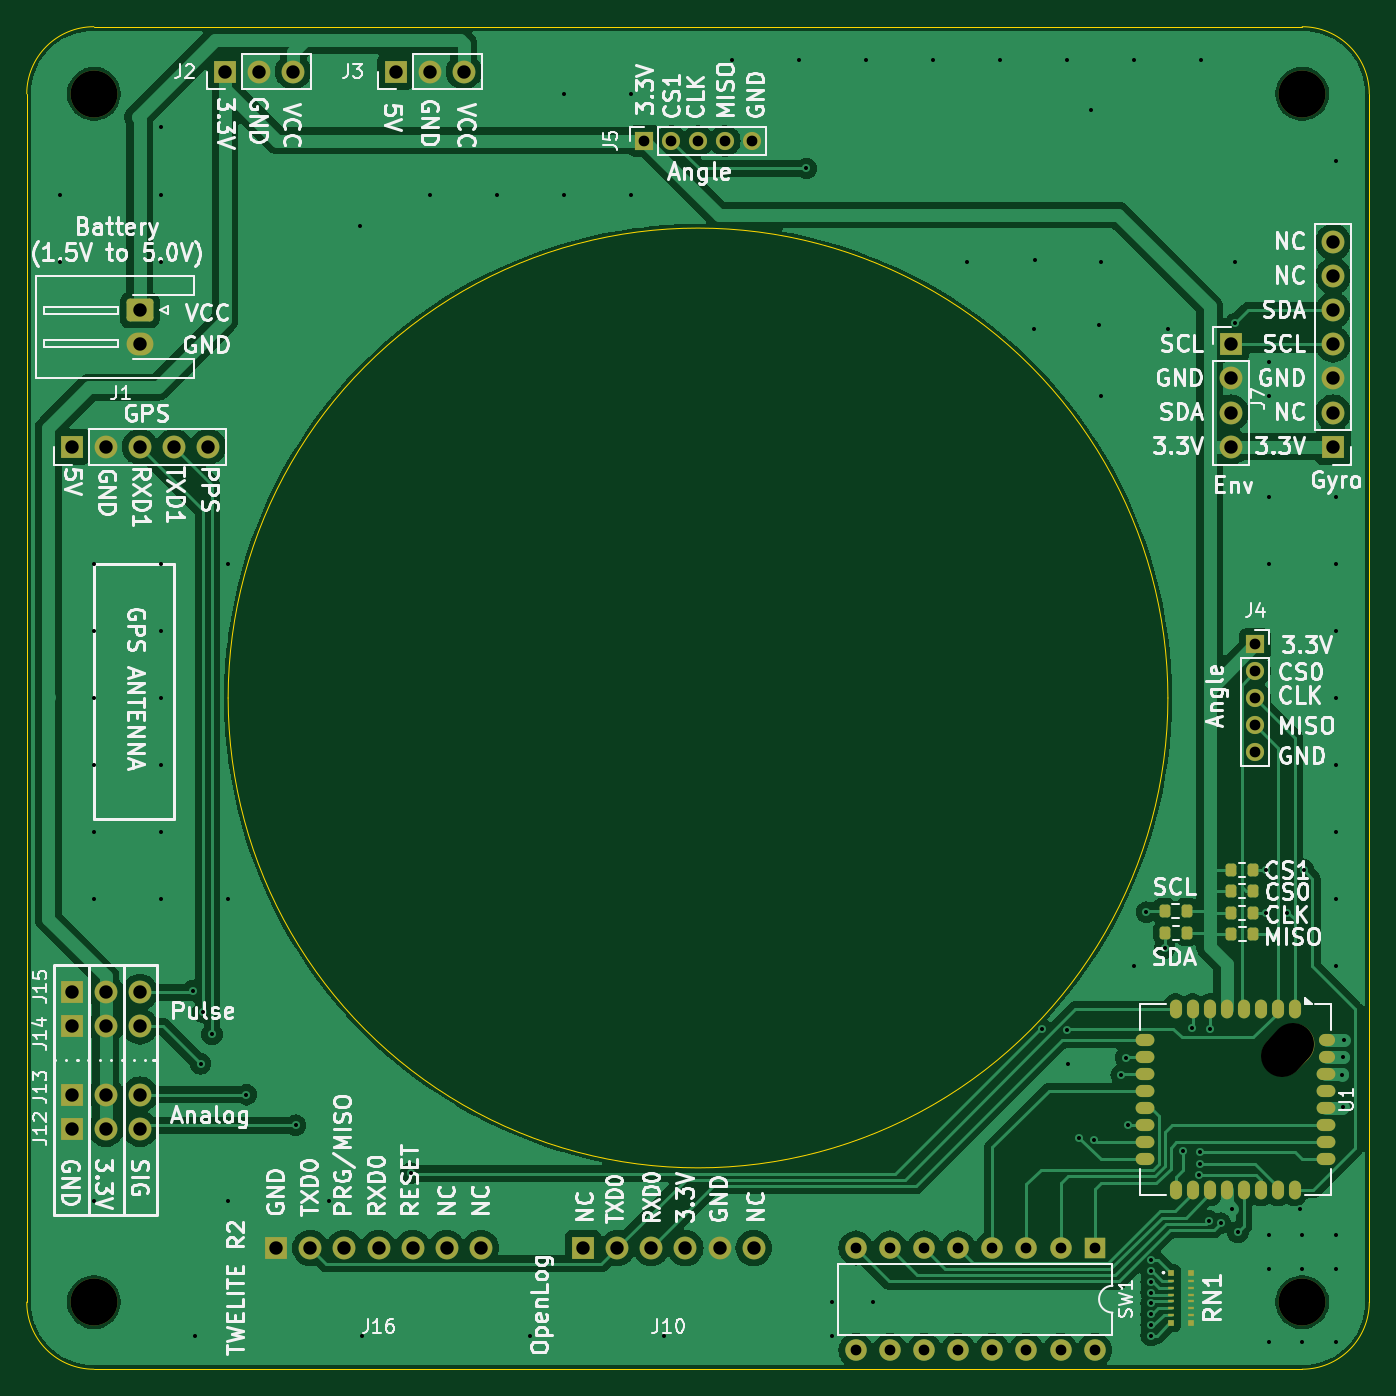
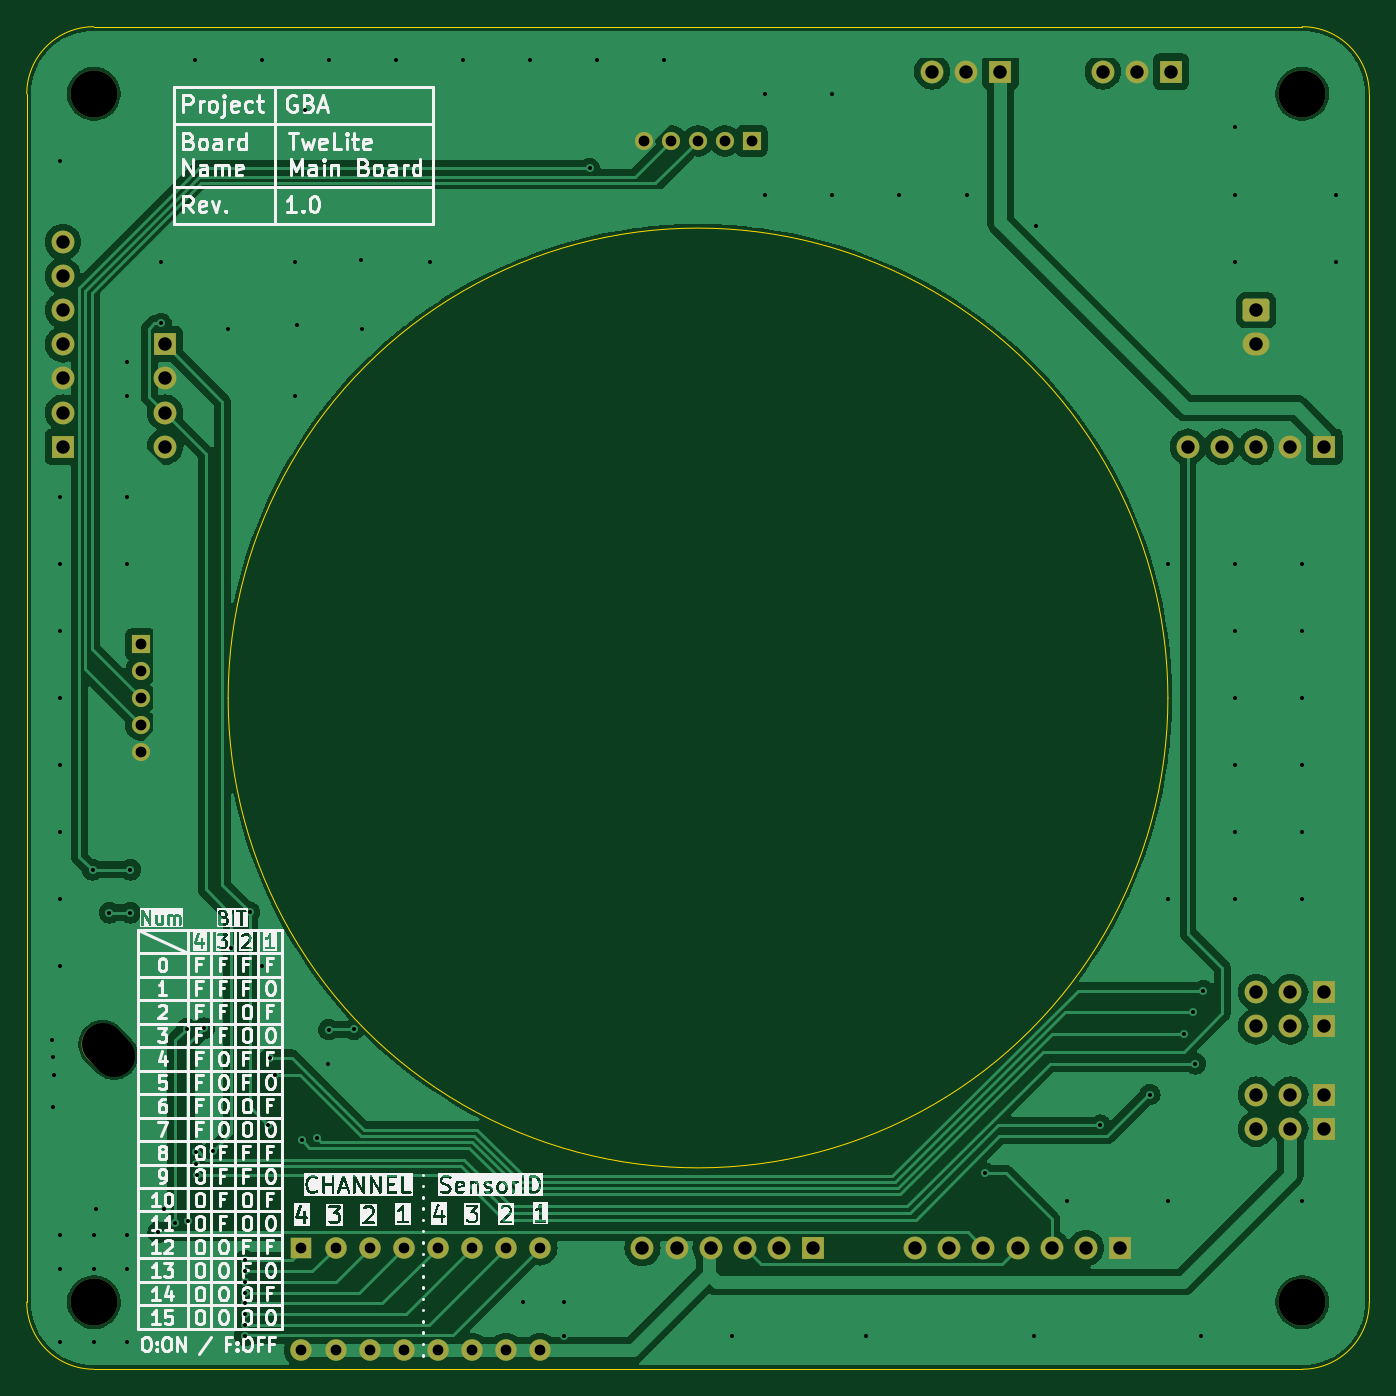
Circuit board: 11 layer files. Board 100.0 x 100.0 mm.
- bottom_copper: GBA_Main-B_Cu.gbl (106589 bytes)
- bottom_mask: GBA_Main-B_Mask.gbs (4114 bytes)
- paste: GBA_Main-B_Paste.gbp (502 bytes)
- bottom_silk: GBA_Main-B_Silkscreen.gbo (155182 bytes)
- outline: GBA_Main-Edge_Cuts.gm1 (1236 bytes)
- top_copper: GBA_Main-F_Cu.gtl (133395 bytes)
- top_mask: GBA_Main-F_Mask.gts (6181 bytes)
- paste: GBA_Main-F_Paste.gtp (3126 bytes)
- top_silk: GBA_Main-F_Silkscreen.gto (154222 bytes)
- drill: GBA_Main-NPTH.drl (515 bytes)
- drill: GBA_Main-PTH.drl (3464 bytes)

=== bottom_copper: GBA_Main-B_Cu.gbl (106589 bytes, source omitted) ===
=== bottom_mask: GBA_Main-B_Mask.gbs (4114 bytes, source withheld) ===
=== paste: GBA_Main-B_Paste.gbp ===
G04 #@! TF.GenerationSoftware,KiCad,Pcbnew,8.0.7*
G04 #@! TF.CreationDate,2025-12-14T15:56:06+09:00*
G04 #@! TF.ProjectId,GBA_Main,4742415f-4d61-4696-9e2e-6b696361645f,rev?*
G04 #@! TF.SameCoordinates,Original*
G04 #@! TF.FileFunction,Paste,Bot*
G04 #@! TF.FilePolarity,Positive*
%FSLAX46Y46*%
G04 Gerber Fmt 4.6, Leading zero omitted, Abs format (unit mm)*
G04 Created by KiCad (PCBNEW 8.0.7) date 2025-12-14 15:56:06*
%MOMM*%
%LPD*%
G01*
G04 APERTURE LIST*
G04 APERTURE END LIST*
M02*

=== bottom_silk: GBA_Main-B_Silkscreen.gbo (155182 bytes, source omitted) ===
=== outline: GBA_Main-Edge_Cuts.gm1 ===
G04 #@! TF.GenerationSoftware,KiCad,Pcbnew,8.0.7*
G04 #@! TF.CreationDate,2025-12-14T15:56:06+09:00*
G04 #@! TF.ProjectId,GBA_Main,4742415f-4d61-4696-9e2e-6b696361645f,rev?*
G04 #@! TF.SameCoordinates,Original*
G04 #@! TF.FileFunction,Profile,NP*
%FSLAX46Y46*%
G04 Gerber Fmt 4.6, Leading zero omitted, Abs format (unit mm)*
G04 Created by KiCad (PCBNEW 8.0.7) date 2025-12-14 15:56:06*
%MOMM*%
%LPD*%
G01*
G04 APERTURE LIST*
G04 #@! TA.AperFunction,Profile*
%ADD10C,0.050000*%
G04 #@! TD*
G04 APERTURE END LIST*
D10*
X55000000Y-150000000D02*
X145000000Y-150000000D01*
X150000000Y-145000000D02*
X150000000Y-55000000D01*
X50000000Y-55000000D02*
X50000000Y-145000000D01*
X150000000Y-145000000D02*
G75*
G02*
X145000000Y-150000000I-5000000J0D01*
G01*
X135000000Y-100000000D02*
G75*
G02*
X65000000Y-100000000I-35000000J0D01*
G01*
X65000000Y-100000000D02*
G75*
G02*
X135000000Y-100000000I35000000J0D01*
G01*
X55000000Y-150000000D02*
G75*
G02*
X50000000Y-145000000I0J5000000D01*
G01*
X145000000Y-50000000D02*
G75*
G02*
X150000000Y-55000000I0J-5000000D01*
G01*
X145000000Y-50000000D02*
X55000000Y-50000000D01*
X50000000Y-55000000D02*
G75*
G02*
X55000000Y-50000000I5000000J0D01*
G01*
M02*

=== top_copper: GBA_Main-F_Cu.gtl (133395 bytes, source omitted) ===
=== top_mask: GBA_Main-F_Mask.gts ===
G04 #@! TF.GenerationSoftware,KiCad,Pcbnew,8.0.7*
G04 #@! TF.CreationDate,2025-12-14T15:56:06+09:00*
G04 #@! TF.ProjectId,GBA_Main,4742415f-4d61-4696-9e2e-6b696361645f,rev?*
G04 #@! TF.SameCoordinates,Original*
G04 #@! TF.FileFunction,Soldermask,Top*
G04 #@! TF.FilePolarity,Negative*
%FSLAX46Y46*%
G04 Gerber Fmt 4.6, Leading zero omitted, Abs format (unit mm)*
G04 Created by KiCad (PCBNEW 8.0.7) date 2025-12-14 15:56:06*
%MOMM*%
%LPD*%
G01*
G04 APERTURE LIST*
G04 Aperture macros list*
%AMRoundRect*
0 Rectangle with rounded corners*
0 $1 Rounding radius*
0 $2 $3 $4 $5 $6 $7 $8 $9 X,Y pos of 4 corners*
0 Add a 4 corners polygon primitive as box body*
4,1,4,$2,$3,$4,$5,$6,$7,$8,$9,$2,$3,0*
0 Add four circle primitives for the rounded corners*
1,1,$1+$1,$2,$3*
1,1,$1+$1,$4,$5*
1,1,$1+$1,$6,$7*
1,1,$1+$1,$8,$9*
0 Add four rect primitives between the rounded corners*
20,1,$1+$1,$2,$3,$4,$5,0*
20,1,$1+$1,$4,$5,$6,$7,0*
20,1,$1+$1,$6,$7,$8,$9,0*
20,1,$1+$1,$8,$9,$2,$3,0*%
%AMHorizOval*
0 Thick line with rounded ends*
0 $1 width*
0 $2 $3 position (X,Y) of the first rounded end (center of the circle)*
0 $4 $5 position (X,Y) of the second rounded end (center of the circle)*
0 Add line between two ends*
20,1,$1,$2,$3,$4,$5,0*
0 Add two circle primitives to create the rounded ends*
1,1,$1,$2,$3*
1,1,$1,$4,$5*%
G04 Aperture macros list end*
%ADD10R,1.700000X1.700000*%
%ADD11O,1.700000X1.700000*%
%ADD12HorizOval,3.100000X-0.424264X-0.424264X0.424264X0.424264X0*%
%ADD13O,0.900000X1.400000*%
%ADD14O,1.400000X0.900000*%
%ADD15O,1.200000X0.900000*%
%ADD16C,3.500000*%
%ADD17RoundRect,0.200000X0.200000X0.275000X-0.200000X0.275000X-0.200000X-0.275000X0.200000X-0.275000X0*%
%ADD18RoundRect,0.200000X-0.200000X-0.275000X0.200000X-0.275000X0.200000X0.275000X-0.200000X0.275000X0*%
%ADD19R,1.600000X1.600000*%
%ADD20O,1.600000X1.600000*%
%ADD21R,0.500000X0.425000*%
%ADD22R,0.500000X0.250000*%
%ADD23RoundRect,0.250000X-0.750000X0.600000X-0.750000X-0.600000X0.750000X-0.600000X0.750000X0.600000X0*%
%ADD24O,2.000000X1.700000*%
%ADD25R,1.350000X1.350000*%
%ADD26O,1.350000X1.350000*%
G04 APERTURE END LIST*
D10*
X68580000Y-140970000D03*
D11*
X71120000Y-140970000D03*
X73660000Y-140970000D03*
X76200000Y-140970000D03*
X78740000Y-140970000D03*
X81280000Y-140970000D03*
X83820000Y-140970000D03*
D12*
X143925000Y-126215000D03*
D13*
X144470000Y-123180000D03*
X143200000Y-123180000D03*
X141930000Y-123180000D03*
X140660000Y-123180000D03*
X139390000Y-123180000D03*
X138120000Y-123180000D03*
X136850000Y-123180000D03*
X135580000Y-123180000D03*
D14*
X133290000Y-125470000D03*
X133290000Y-126740000D03*
X133290000Y-128010000D03*
X133290000Y-129280000D03*
X133290000Y-130550000D03*
X133290000Y-131820000D03*
X133290000Y-133090000D03*
X133290000Y-134360000D03*
D13*
X135580000Y-136650000D03*
X136850000Y-136650000D03*
X138120000Y-136650000D03*
X139390000Y-136650000D03*
X140660000Y-136650000D03*
X141930000Y-136650000D03*
X143200000Y-136650000D03*
X144470000Y-136650000D03*
D14*
X146760000Y-134360000D03*
X146760000Y-133090000D03*
X146760000Y-131820000D03*
X146760000Y-130550000D03*
X146760000Y-129280000D03*
X146760000Y-128010000D03*
D15*
X146860000Y-126740000D03*
X146860000Y-125470000D03*
D16*
X55000000Y-145000000D03*
D10*
X64770000Y-53340000D03*
D11*
X67310000Y-53340000D03*
X69850000Y-53340000D03*
D17*
X141350000Y-114400000D03*
X139700000Y-114400000D03*
X141350000Y-116000000D03*
X139700000Y-116000000D03*
D10*
X139700000Y-73660000D03*
D11*
X139700000Y-76200000D03*
X139700000Y-78740000D03*
X139700000Y-81280000D03*
D10*
X53340000Y-81280000D03*
D11*
X55880000Y-81280000D03*
X58420000Y-81280000D03*
X60960000Y-81280000D03*
X63500000Y-81280000D03*
D16*
X55000000Y-55000000D03*
D18*
X134775000Y-117500000D03*
X136425000Y-117500000D03*
D10*
X147320000Y-81280000D03*
D11*
X147320000Y-78740000D03*
X147320000Y-76200000D03*
X147320000Y-73660000D03*
X147320000Y-71120000D03*
X147320000Y-68580000D03*
X147320000Y-66040000D03*
D10*
X77470000Y-53340000D03*
D11*
X80010000Y-53340000D03*
X82550000Y-53340000D03*
D17*
X141325000Y-112800000D03*
X139675000Y-112800000D03*
D10*
X53340000Y-121920000D03*
D11*
X55880000Y-121920000D03*
X58420000Y-121920000D03*
D16*
X145000000Y-145000000D03*
D10*
X53340000Y-124460000D03*
D11*
X55880000Y-124460000D03*
X58420000Y-124460000D03*
D19*
X129540000Y-140970000D03*
D20*
X127000000Y-140970000D03*
X124460000Y-140970000D03*
X121920000Y-140970000D03*
X119380000Y-140970000D03*
X116840000Y-140970000D03*
X114300000Y-140970000D03*
X111760000Y-140970000D03*
X111760000Y-148590000D03*
X114300000Y-148590000D03*
X116840000Y-148590000D03*
X119380000Y-148590000D03*
X121920000Y-148590000D03*
X124460000Y-148590000D03*
X127000000Y-148590000D03*
X129540000Y-148590000D03*
D17*
X141375000Y-117550000D03*
X139725000Y-117550000D03*
D16*
X145000000Y-55000000D03*
D21*
X135200000Y-142862500D03*
D22*
X135200000Y-143450000D03*
X135200000Y-143950000D03*
X135200000Y-144450000D03*
X135200000Y-144950000D03*
X135200000Y-145450000D03*
X135200000Y-145950000D03*
D21*
X135200000Y-146537500D03*
X136700000Y-146537500D03*
D22*
X136700000Y-145950000D03*
X136700000Y-145450000D03*
X136700000Y-144950000D03*
X136700000Y-144450000D03*
X136700000Y-143950000D03*
X136700000Y-143450000D03*
D21*
X136700000Y-142862500D03*
D10*
X53340000Y-129540000D03*
D11*
X55880000Y-129540000D03*
X58420000Y-129540000D03*
D10*
X91440000Y-140970000D03*
D11*
X93980000Y-140970000D03*
X96520000Y-140970000D03*
X99060000Y-140970000D03*
X101600000Y-140970000D03*
X104140000Y-140970000D03*
D23*
X58420000Y-71120000D03*
D24*
X58420000Y-73620000D03*
D25*
X96000000Y-58500000D03*
D26*
X98000000Y-58500000D03*
X100000000Y-58500000D03*
X102000000Y-58500000D03*
X104000000Y-58500000D03*
D25*
X141500000Y-96000000D03*
D26*
X141500000Y-98000000D03*
X141500000Y-100000000D03*
X141500000Y-102000000D03*
X141500000Y-104000000D03*
D18*
X134750000Y-115850000D03*
X136400000Y-115850000D03*
D10*
X53340000Y-132080000D03*
D11*
X55880000Y-132080000D03*
X58420000Y-132080000D03*
M02*

=== paste: GBA_Main-F_Paste.gtp (3126 bytes, source withheld) ===
=== top_silk: GBA_Main-F_Silkscreen.gto (154222 bytes, source omitted) ===
=== drill: GBA_Main-NPTH.drl ===
M48
; DRILL file {KiCad 8.0.7} date 2025-12-14T15:56:23+0900
; FORMAT={-:-/ absolute / metric / decimal}
; #@! TF.CreationDate,2025-12-14T15:56:23+09:00
; #@! TF.GenerationSoftware,Kicad,Pcbnew,8.0.7
; #@! TF.FileFunction,NonPlated,1,2,NPTH
FMAT,2
METRIC
; #@! TA.AperFunction,NonPlated,NPTH,ComponentDrill
T1C3.100
; #@! TA.AperFunction,NonPlated,NPTH,ComponentDrill
T2C3.500
%
G90
G05
T2
X55.0Y-55.0
X55.0Y-145.0
X145.0Y-55.0
X145.0Y-145.0
T1
X144.349Y-125.791G85X143.501Y-126.639
G05
M30

=== drill: GBA_Main-PTH.drl ===
M48
; DRILL file {KiCad 8.0.7} date 2025-12-14T15:56:23+0900
; FORMAT={-:-/ absolute / metric / decimal}
; #@! TF.CreationDate,2025-12-14T15:56:23+09:00
; #@! TF.GenerationSoftware,Kicad,Pcbnew,8.0.7
; #@! TF.FileFunction,Plated,1,2,PTH
FMAT,2
METRIC
; #@! TA.AperFunction,Plated,PTH,ViaDrill
T1C0.300
; #@! TA.AperFunction,Plated,PTH,ComponentDrill
T2C0.800
; #@! TA.AperFunction,Plated,PTH,ComponentDrill
T3C1.000
%
G90
G05
T1
X52.5Y-62.5
X52.5Y-67.5
X55.0Y-90.0
X55.0Y-95.0
X55.0Y-100.0
X55.0Y-105.0
X55.0Y-110.0
X55.0Y-115.0
X55.0Y-137.5
X60.0Y-57.5
X60.0Y-62.5
X60.0Y-67.5
X60.0Y-90.0
X60.0Y-95.0
X60.0Y-100.0
X60.0Y-105.0
X60.0Y-110.0
X60.0Y-115.0
X62.35Y-121.8
X62.5Y-147.5
X62.95Y-127.25
X63.125Y-123.4
X63.8Y-125.05
X65.0Y-90.0
X65.0Y-115.0
X65.0Y-137.5
X66.35Y-129.55
X70.027Y-131.823
X72.5Y-137.5
X74.852Y-64.852
X75.0Y-147.5
X78.6Y-135.4
X80.0Y-62.5
X85.0Y-62.5
X87.5Y-147.5
X90.0Y-55.0
X90.0Y-62.5
X95.0Y-55.0
X95.0Y-62.5
X97.5Y-147.5
X102.5Y-52.5
X107.5Y-52.5
X108.065Y-60.55
X110.0Y-145.0
X110.0Y-147.5
X112.5Y-52.5
X113.0Y-145.0
X117.5Y-52.5
X120.0Y-67.5
X122.5Y-52.5
X125.0Y-72.5
X125.098Y-67.402
X125.645Y-124.69
X127.5Y-52.5
X127.5Y-124.7
X127.55Y-127.25
X128.4Y-132.75
X129.25Y-56.225
X129.527Y-132.923
X129.885Y-72.19
X130.0Y-67.5
X130.0Y-77.5
X131.527Y-128.077
X131.85Y-126.8
X132.05Y-131.8
X132.5Y-52.5
X132.5Y-120.0
X133.4Y-115.95
X133.75Y-141.9
X133.75Y-142.7
X133.75Y-143.5
X133.75Y-144.3
X133.75Y-145.1
X133.75Y-145.9
X133.75Y-146.7
X133.75Y-147.5
X134.75Y-118.65
X135.0Y-72.5
X136.1Y-133.75
X136.8Y-124.6
X137.35Y-135.55
X137.4Y-133.852
X137.407Y-134.702
X137.5Y-52.5
X138.025Y-138.95
X138.1Y-124.65
X138.925Y-139.125
X139.8Y-138.05
X140.0Y-67.5
X140.0Y-72.1
X140.213Y-139.787
X142.3Y-112.8
X142.3Y-116.0
X142.5Y-75.0
X142.5Y-77.5
X142.5Y-85.0
X142.5Y-90.0
X142.5Y-140.0
X142.5Y-142.5
X142.5Y-148.0
X143.85Y-116.0
X144.85Y-138.05
X145.0Y-140.0
X145.0Y-142.5
X145.0Y-148.0
X145.1Y-112.8
X147.5Y-60.0
X147.5Y-85.0
X147.5Y-90.0
X147.5Y-95.0
X147.5Y-100.0
X147.5Y-105.0
X147.5Y-110.0
X147.5Y-115.0
X147.5Y-120.0
X147.5Y-140.0
X147.5Y-142.5
X147.5Y-148.0
X148.0Y-128.05
X148.05Y-126.75
X148.05Y-130.5
X148.1Y-125.5
T2
X96.0Y-58.5
X98.0Y-58.5
X100.0Y-58.5
X102.0Y-58.5
X104.0Y-58.5
X111.76Y-140.97
X111.76Y-148.59
X114.3Y-140.97
X114.3Y-148.59
X116.84Y-140.97
X116.84Y-148.59
X119.38Y-140.97
X119.38Y-148.59
X121.92Y-140.97
X121.92Y-148.59
X124.46Y-140.97
X124.46Y-148.59
X127.0Y-140.97
X127.0Y-148.59
X129.54Y-140.97
X129.54Y-148.59
X141.5Y-96.0
X141.5Y-98.0
X141.5Y-100.0
X141.5Y-102.0
X141.5Y-104.0
T3
X53.34Y-81.28
X53.34Y-121.92
X53.34Y-124.46
X53.34Y-129.54
X53.34Y-132.08
X55.88Y-81.28
X55.88Y-121.92
X55.88Y-124.46
X55.88Y-129.54
X55.88Y-132.08
X58.42Y-71.12
X58.42Y-73.62
X58.42Y-81.28
X58.42Y-121.92
X58.42Y-124.46
X58.42Y-129.54
X58.42Y-132.08
X60.96Y-81.28
X63.5Y-81.28
X64.77Y-53.34
X67.31Y-53.34
X68.58Y-140.97
X69.85Y-53.34
X71.12Y-140.97
X73.66Y-140.97
X76.2Y-140.97
X77.47Y-53.34
X78.74Y-140.97
X80.01Y-53.34
X81.28Y-140.97
X82.55Y-53.34
X83.82Y-140.97
X91.44Y-140.97
X93.98Y-140.97
X96.52Y-140.97
X99.06Y-140.97
X101.6Y-140.97
X104.14Y-140.97
X139.7Y-73.66
X139.7Y-76.2
X139.7Y-78.74
X139.7Y-81.28
X147.32Y-66.04
X147.32Y-68.58
X147.32Y-71.12
X147.32Y-73.66
X147.32Y-76.2
X147.32Y-78.74
X147.32Y-81.28
M30
